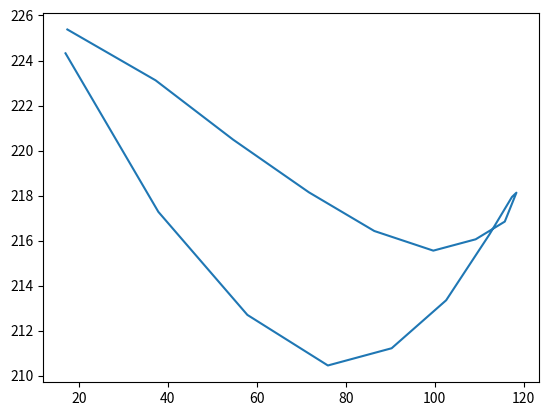

Here is the Python script that generated this plot:
import numpy as np
import matplotlib.pyplot as plt

points = np.array(
    [17.01139450,
    224.32106018,
     37.87823486,
    217.28157043,
     57.88871384,
    212.70600891,
     75.98481750,
    210.45985413,
     90.31930542,
    211.22506714,
    102.57107544,
    213.35574341,
    112.32439423,
    216.28579712,
    117.35403442,
    217.94039917,
    118.36590576,
    218.13363647,
    115.74873352,
    216.84901428,
    109.20302582,
    216.06253052,
     99.68204498,
    215.55908203,
     86.41867065,
    216.43103027,
     71.71394348,
    218.14942932,
     54.68348312,
    220.48808289,
     37.25648499,
    223.12141418,
     17.42551041,
    225.37916565],
    dtype=np.float32
).reshape((17, 2))

plt.plot(points[:, 0], points[:, 1])
plt.show()
